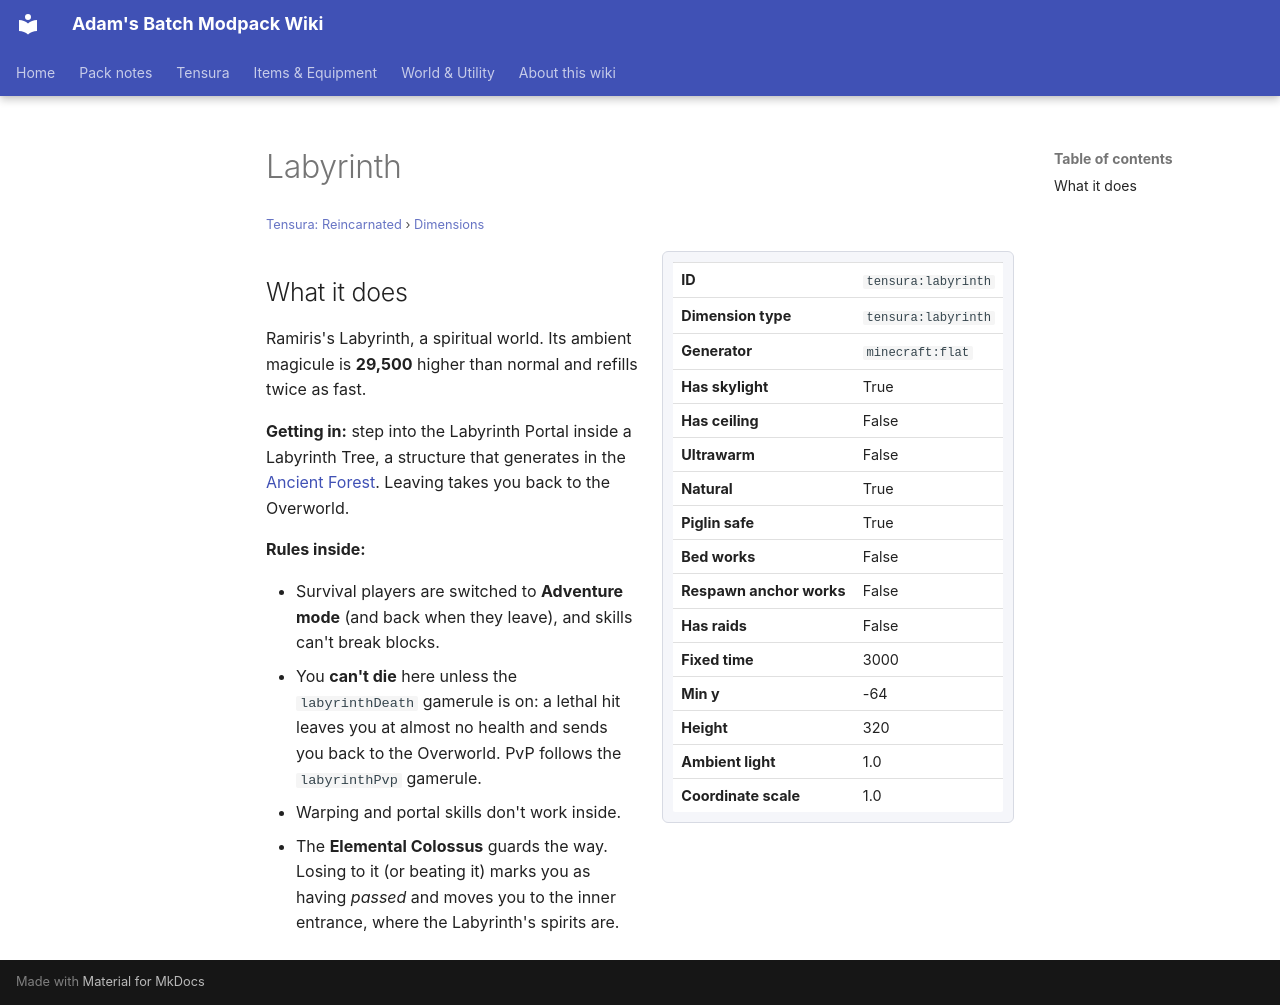

repository: Proteus-Nell/Adams-Batch-MC-Modpack-Wiki · page: tensura-reincarnated/dimensions/labyrinth/index.html · generator: mkdocs

# Labyrinth

<small>[Tensura: Reincarnated](../index.md) &rsaquo; [Dimensions](index.md)</small>

<div class="infobox" markdown>

| | |
|---|---|
| **ID** | `tensura:labyrinth` |
| **Dimension type** | `tensura:labyrinth` |
| **Generator** | `minecraft:flat` |
| **Has skylight** | True |
| **Has ceiling** | False |
| **Ultrawarm** | False |
| **Natural** | True |
| **Piglin safe** | True |
| **Bed works** | False |
| **Respawn anchor works** | False |
| **Has raids** | False |
| **Fixed time** | 3000 |
| **Min y** | -64 |
| **Height** | 320 |
| **Ambient light** | 1.0 |
| **Coordinate scale** | 1.0 |

</div>

## What it does

Ramiris's Labyrinth, a spiritual world. Its ambient magicule is **29,500** higher than normal and refills twice as fast.

**Getting in:** step into the Labyrinth Portal inside a Labyrinth Tree, a structure that generates in the [Ancient Forest](../biomes/ancient-forest.md). Leaving takes you back to the Overworld.

**Rules inside:**

- Survival players are switched to **Adventure mode** (and back when they leave), and skills can't break blocks.
- You **can't die** here unless the `labyrinthDeath` gamerule is on: a lethal hit leaves you at almost no health and sends you back to the Overworld. PvP follows the `labyrinthPvp` gamerule.
- Warping and portal skills don't work inside.
- The **Elemental Colossus** guards the way. Losing to it (or beating it) marks you as having *passed* and moves you to the inner entrance, where the Labyrinth's spirits are.
